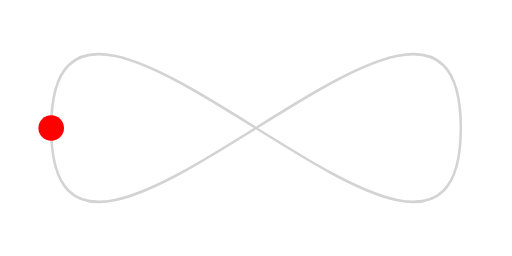
t = 0.00 s
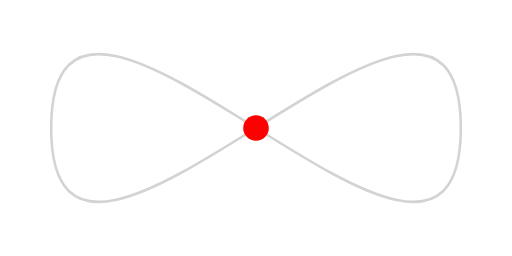
t = 2.50 s
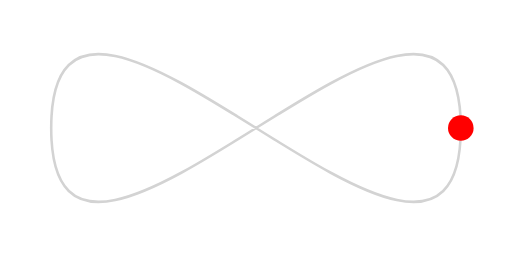
t = 5.00 s
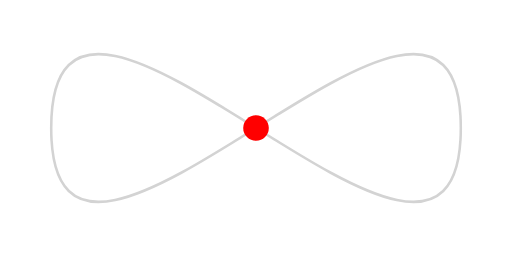
t = 7.50 s

The animated SVG that drew these frames (rendered in a browser with its animation timeline set to each time). Animation: 1 SMIL element (animateMotion=1); one cycle of 10.00 s, repeats indefinitely.

<svg viewBox="0 0 200 100" xmlns="http://www.w3.org/2000/svg">
  <path
    fill="none"
    stroke="lightgrey"
    d="M20,50 C20,-50 180,150 180,50 C180-50 20,150 20,50 z" />

  <circle r="5" fill="red">
    <animateMotion
      dur="10s"
      repeatCount="indefinite"
      path="M20,50 C20,-50 180,150 180,50 C180-50 20,150 20,50 z" />
  </circle>
</svg>
